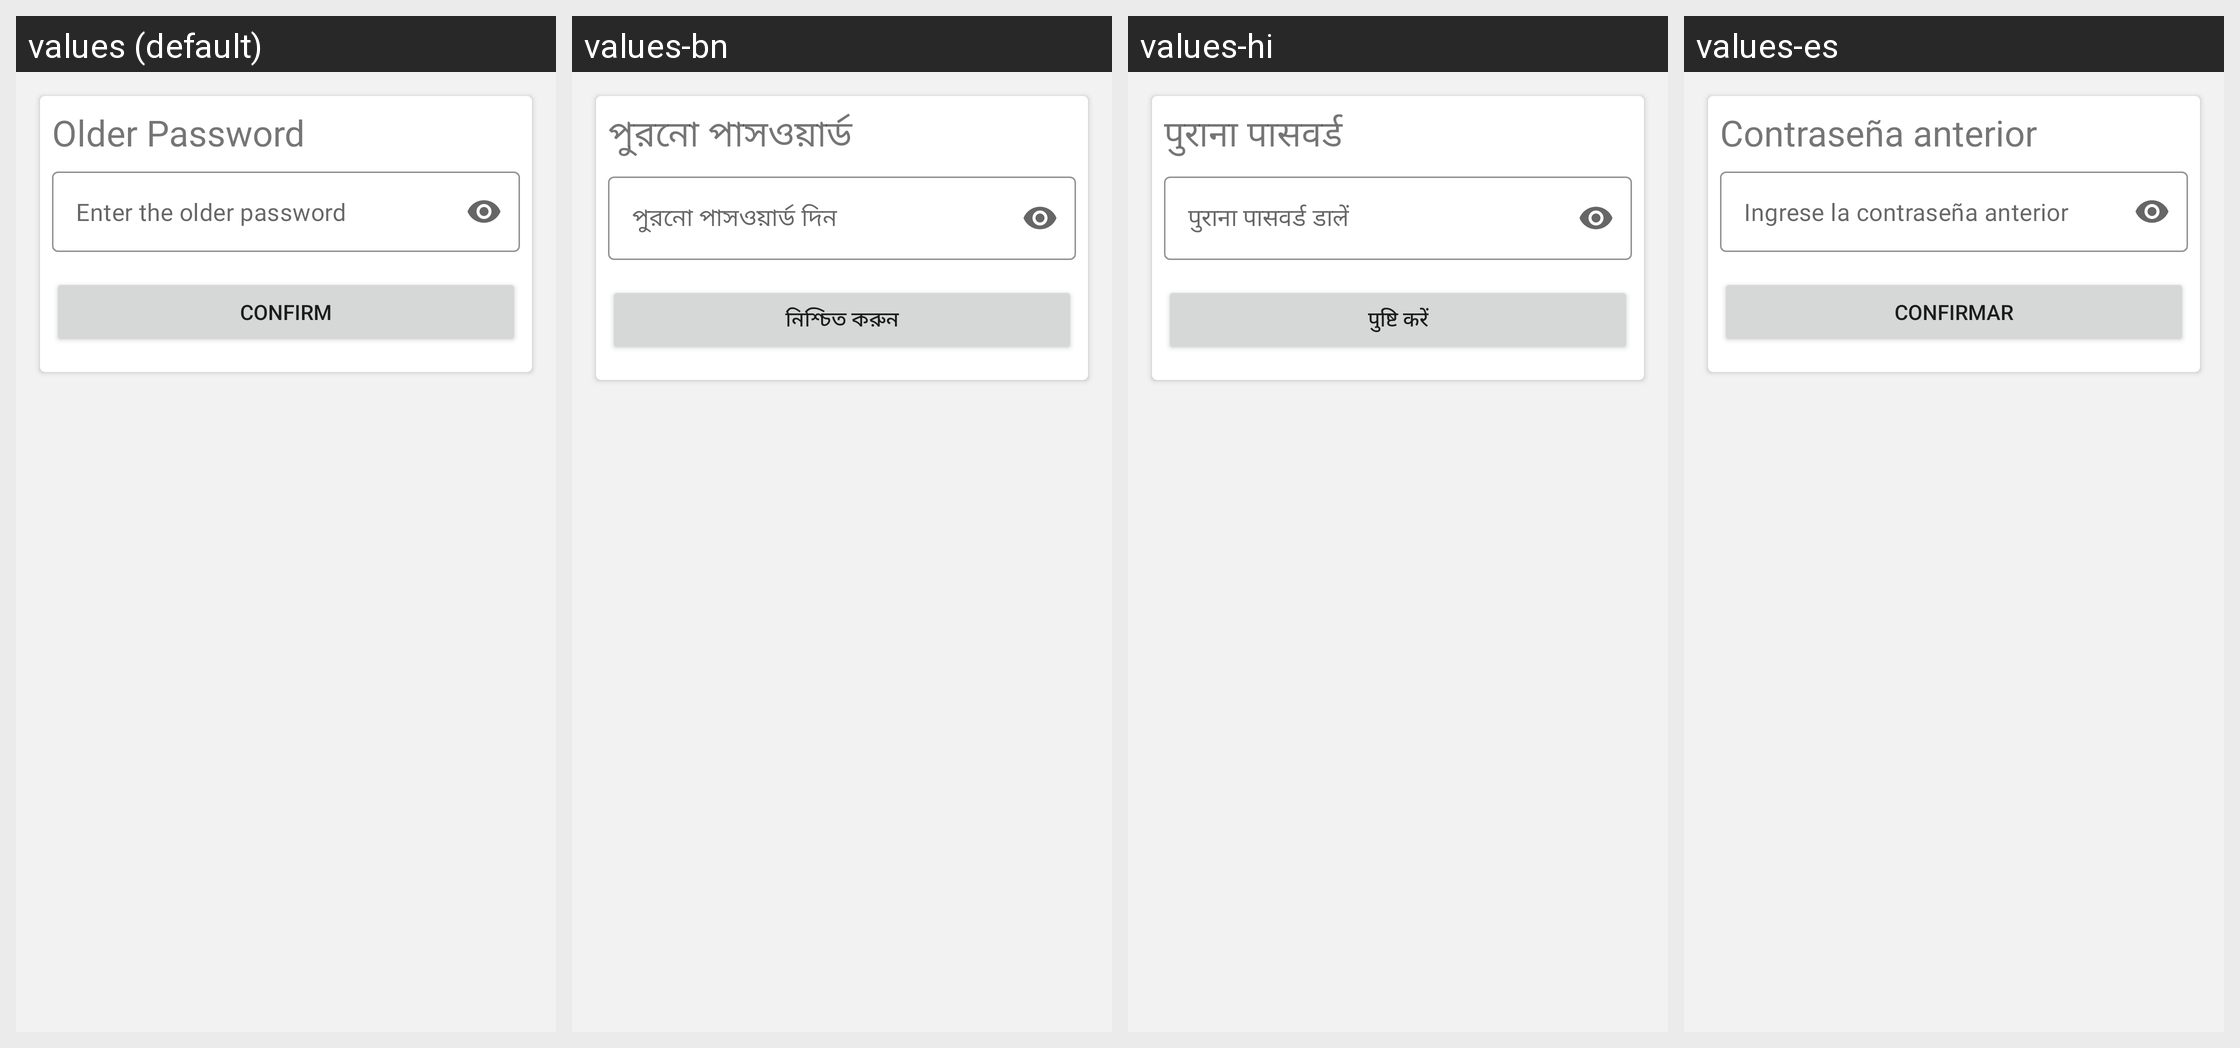

Locale-by-locale string values for the Android screen shown in this grid:
Android screen res/layout/activity_change_pass.xml rendered under 4 locales, left to right: values (default), values-bn, values-hi, values-es. Device: Nexus 5 (rendered at 1080×1920; each locale shown at half size, 540×960, under a caption strip naming it); theme Theme.SmartBills.
Strings drawn on this screen, with the default value and each locale's value (text and hints the layout hard-codes, and strings that could not be matched under every locale, appear in the picture but are not listed):

older_password
  values: Older Password
  values-bn: পুরনো পাসওয়ার্ড
  values-hi: पुराना पासवर्ड
  values-es: Contraseña anterior

enter_the_older_password
  values: Enter the older password
  values-bn: পুরনো পাসওয়ার্ড দিন
  values-hi: पुराना पासवर्ड डालें
  values-es: Ingrese la contraseña anterior

confirm
  values: Confirm
  values-bn: নিশ্চিত করুন
  values-hi: पुष्टि करें
  values-es: Confirmar
